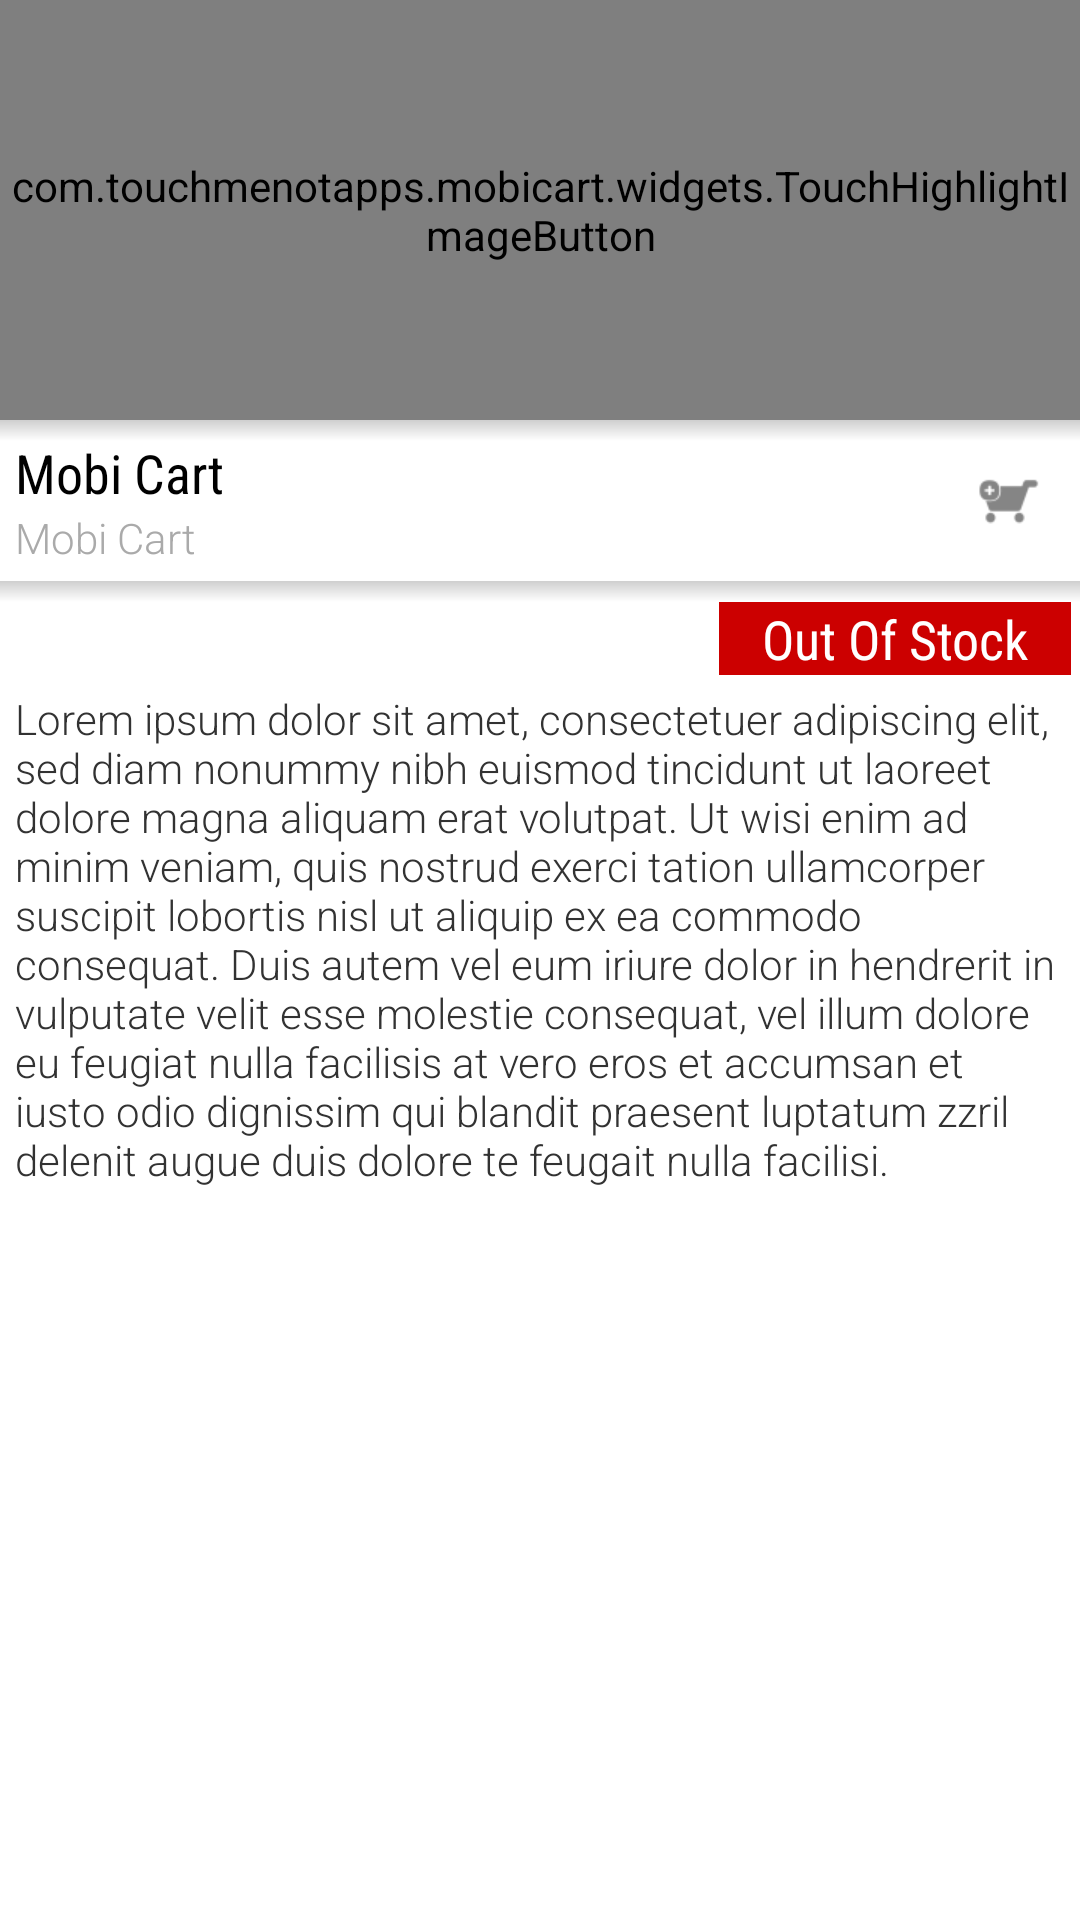

This screen was rendered from an Android layout file. Write that file and the resources it references.
<!-- AndroidManifest.xml: application theme AppTheme -->
<!-- res/layout/fragment_shop_item_details.xml -->
<?xml version="1.0" encoding="utf-8"?>

<LinearLayout xmlns:android="http://schemas.android.com/apk/res/android"
    android:layout_width="match_parent"
    android:layout_height="match_parent"
    android:gravity="right"
    android:orientation="vertical" >

    <com.touchmenotapps.mobicart.widgets.TouchHighlightImageButton
        android:id="@+id/detials_header_image"
        android:layout_width="match_parent"
        android:layout_height="@dimen/details_banner_image_height"
        android:scaleType="centerCrop"
        android:src="@drawable/ic_launcher" />
    
    <View
        android:layout_width="match_parent"
        android:layout_height="7dp"
        android:background="@drawable/shape_shadow" />

    <LinearLayout
        android:layout_width="match_parent"
        android:layout_height="wrap_content"
        android:divider="?android:dividerVertical"
        android:dividerPadding="5dp"
        android:orientation="horizontal"
        android:showDividers="middle" 
        android:layout_marginTop="-7dp">

        <LinearLayout
            android:layout_width="0dp"
            android:layout_height="match_parent"
            android:layout_weight="1"
            android:orientation="vertical" >

            <TextView
                android:id="@+id/details_title_text"
                android:layout_width="match_parent"
                android:layout_height="wrap_content"
                android:fontFamily="sans-serif-condensed"
                android:gravity="left"
                android:paddingLeft="5dp"
                android:paddingTop="5dp"
                android:text="@string/app_name"
                android:textSize="@dimen/details_title_text_size"
                android:textColor="@android:color/black" />

            <TextView
                android:id="@+id/details_vendor_text"
                android:layout_width="match_parent"
                android:layout_height="wrap_content"
                android:fontFamily="sans-serif-light"
                android:gravity="left"
                android:paddingBottom="5dp"
                android:paddingLeft="5dp"
                android:text="@string/app_name"
                android:textSize="@dimen/details_sub_title_text_size"
                android:textColor="@android:color/darker_gray" />
        </LinearLayout>

        <ImageButton
            android:id="@+id/details_purchase_btn"
            android:layout_width="@dimen/cart_item_add_button_width"
            android:layout_height="match_parent"
            android:background="?android:selectableItemBackground"
            android:contentDescription="@string/remove_cart_item"
            android:src="@drawable/ic_action_add_to_cart" />
    </LinearLayout>

    <View
        android:layout_width="match_parent"
        android:layout_height="7dp"
        android:background="@drawable/shape_shadow" />

    <LinearLayout
        android:layout_width="match_parent"
        android:layout_height="wrap_content"
        android:divider="?android:dividerVertical"
        android:dividerPadding="5dp"
        android:orientation="horizontal"
        android:showDividers="middle" 
        android:layout_marginLeft="3dp"
        android:layout_marginRight="3dp">
        
        <TextView
	        android:id="@+id/details_price_text"
	        android:layout_width="match_parent"
	        android:layout_height="wrap_content"
	        android:fontFamily="sans-serif-condensed"
	        android:gravity="left"
	        android:paddingRight="3dp"
	        android:singleLine="true"
	        android:textColor="@android:color/holo_blue_dark"
	        android:layout_weight="1"
	        android:textSize="@dimen/details_price_text_size" />
        
	    <TextView
	        android:id="@+id/details_available_text"
	        android:layout_width="match_parent"
	        android:layout_height="wrap_content"
	        android:fontFamily="sans-serif-condensed"
	        android:background="@android:color/holo_red_dark"
	        android:gravity="center"
	        android:text="@string/out_of_stock"
	        android:textColor="@android:color/white"
	        android:layout_weight="2"
	        android:textSize="@dimen/details_available_text_size" />
    </LinearLayout>

    <ScrollView
        android:layout_width="match_parent"
        android:layout_height="match_parent"
        android:overScrollMode="never" >

        <TextView
            android:id="@+id/details_description_text"
            android:layout_width="match_parent"
            android:layout_height="wrap_content"
            android:fontFamily="sans-serif-light"
            android:gravity="left"
            android:padding="5dp"
            android:text="@string/lorem_ipsum"
            android:textSize="@dimen/details_description_text_size" />
    </ScrollView>

</LinearLayout>
<!-- resources referenced by this layout -->
<resources>
  <dimen name="cart_item_add_button_width">48dp</dimen>
  <dimen name="details_available_text_size">18sp</dimen>
  <dimen name="details_banner_image_height">140dp</dimen>
  <dimen name="details_description_text_size">14sp</dimen>
  <dimen name="details_price_text_size">18sp</dimen>
  <dimen name="details_sub_title_text_size">14sp</dimen>
  <dimen name="details_title_text_size">18sp</dimen>
  <!-- drawable ic_action_add_to_cart: png bitmap (drawable-hdpi, 626 bytes) -->
  <!-- drawable ic_launcher: png bitmap (drawable-hdpi, 2591 bytes) -->
  <!-- drawable shape_shadow (drawable) -->
  <?xml version="1.0" encoding="utf-8"?>
  
  <shape xmlns:android="http://schemas.android.com/apk/res/android" android:shape="rectangle">
      <gradient 
          android:startColor="#30000000" android:endColor="@android:color/transparent" android:angle="270"/>
  
  </shape>
  <string name="app_name">Mobi Cart</string>
  <string name="lorem_ipsum">Lorem ipsum dolor sit amet, consectetuer adipiscing elit, sed diam nonummy nibh euismod tincidunt ut laoreet dolore magna aliquam erat volutpat. Ut wisi enim ad minim veniam, quis nostrud exerci tation ullamcorper suscipit lobortis nisl ut aliquip ex ea commodo consequat. Duis autem vel eum iriure dolor in hendrerit in vulputate velit esse molestie consequat, vel illum dolore eu feugiat nulla facilisis at vero eros et accumsan et iusto odio dignissim qui blandit praesent luptatum zzril delenit augue duis dolore te feugait nulla facilisi.</string>
  <string name="out_of_stock">Out Of Stock</string>
  <string name="remove_cart_item">Remove Cart Item</string>
  <style name="AppTheme" parent="AppBaseTheme">
          
      </style>
  <style name="AppBaseTheme" parent="android:Theme.Light">
          
      </style>
</resources>
